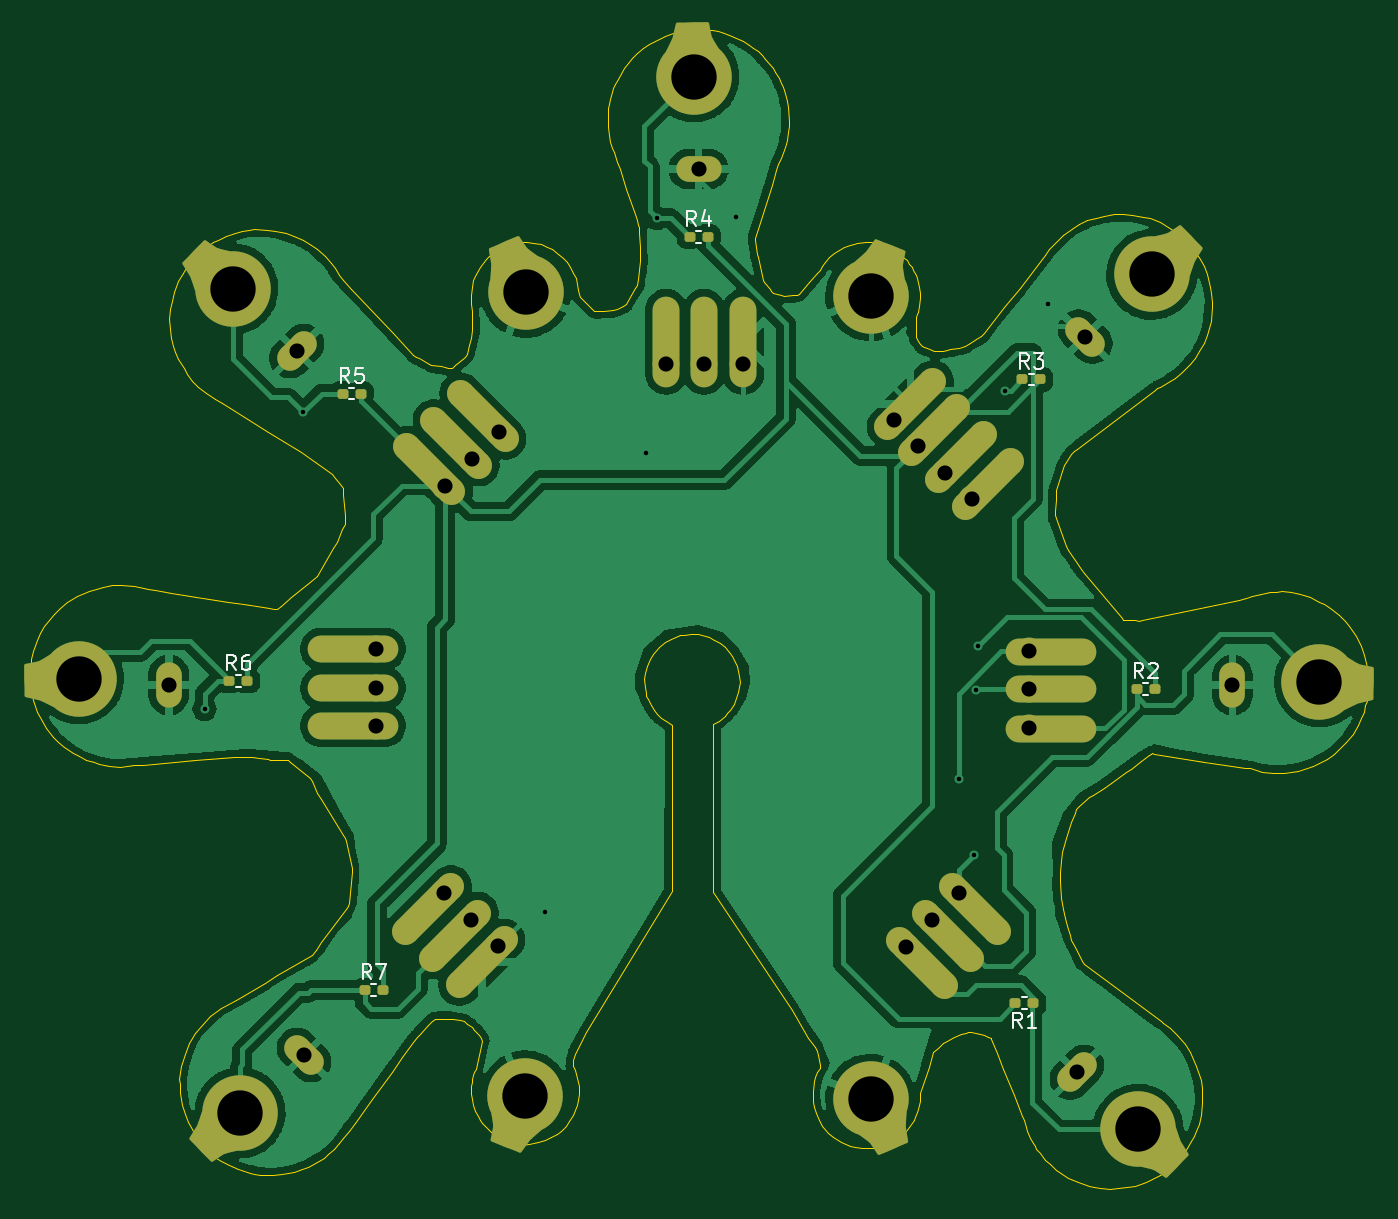
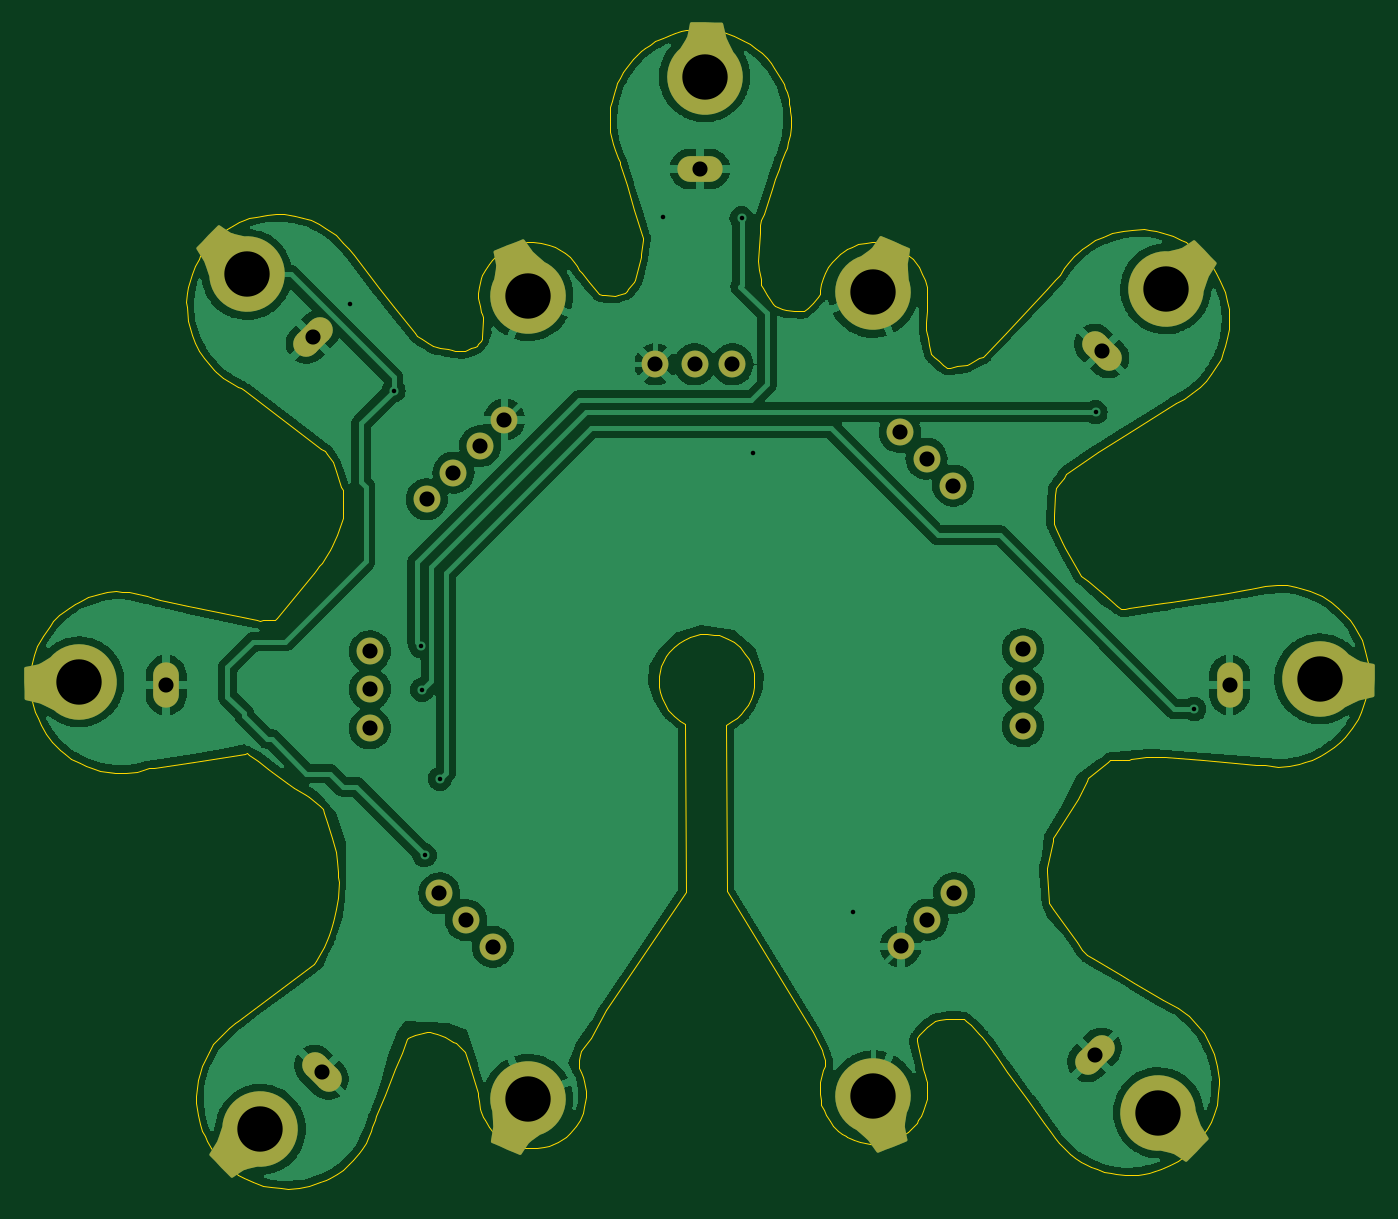
Circuit board: 11 layer files. Board 88.5 x 76.7 mm.
- bottom_copper: Rp2040_Tastatur-B_Cu.gbr (166148 bytes)
- bottom_mask: Rp2040_Tastatur-B_Mask.gbr (7120 bytes)
- paste: Rp2040_Tastatur-B_Paste.gbr (458 bytes)
- bottom_silk: Rp2040_Tastatur-B_Silkscreen.gbr (459 bytes)
- outline: Rp2040_Tastatur-Edge_Cuts.gbr (37008 bytes)
- top_copper: Rp2040_Tastatur-F_Cu.gbr (149759 bytes)
- top_mask: Rp2040_Tastatur-F_Mask.gbr (9386 bytes)
- paste: Rp2040_Tastatur-F_Paste.gbr (2960 bytes)
- top_silk: Rp2040_Tastatur-F_Silkscreen.gbr (8502 bytes)
- drill: Rp2040_Tastatur-NPTH.drl (269 bytes)
- drill: Rp2040_Tastatur-PTH.drl (1258 bytes)

=== bottom_copper: Rp2040_Tastatur-B_Cu.gbr (166148 bytes, source omitted) ===
=== bottom_mask: Rp2040_Tastatur-B_Mask.gbr (7120 bytes, source withheld) ===
=== paste: Rp2040_Tastatur-B_Paste.gbr ===
%TF.GenerationSoftware,KiCad,Pcbnew,8.0.4*%
%TF.CreationDate,2024-10-01T08:30:59+02:00*%
%TF.ProjectId,Rp2040_Tastatur,52703230-3430-45f5-9461-737461747572,rev?*%
%TF.SameCoordinates,Original*%
%TF.FileFunction,Paste,Bot*%
%TF.FilePolarity,Positive*%
%FSLAX46Y46*%
G04 Gerber Fmt 4.6, Leading zero omitted, Abs format (unit mm)*
G04 Created by KiCad (PCBNEW 8.0.4) date 2024-10-01 08:30:59*
%MOMM*%
%LPD*%
G01*
G04 APERTURE LIST*
G04 APERTURE END LIST*
M02*

=== bottom_silk: Rp2040_Tastatur-B_Silkscreen.gbr ===
%TF.GenerationSoftware,KiCad,Pcbnew,8.0.4*%
%TF.CreationDate,2024-10-01T08:30:59+02:00*%
%TF.ProjectId,Rp2040_Tastatur,52703230-3430-45f5-9461-737461747572,rev?*%
%TF.SameCoordinates,Original*%
%TF.FileFunction,Legend,Bot*%
%TF.FilePolarity,Positive*%
%FSLAX46Y46*%
G04 Gerber Fmt 4.6, Leading zero omitted, Abs format (unit mm)*
G04 Created by KiCad (PCBNEW 8.0.4) date 2024-10-01 08:30:59*
%MOMM*%
%LPD*%
G01*
G04 APERTURE LIST*
G04 APERTURE END LIST*
M02*

=== outline: Rp2040_Tastatur-Edge_Cuts.gbr (37008 bytes, source omitted) ===
=== top_copper: Rp2040_Tastatur-F_Cu.gbr (149759 bytes, source omitted) ===
=== top_mask: Rp2040_Tastatur-F_Mask.gbr (9386 bytes, source withheld) ===
=== paste: Rp2040_Tastatur-F_Paste.gbr (2960 bytes, source withheld) ===
=== top_silk: Rp2040_Tastatur-F_Silkscreen.gbr (8502 bytes, source omitted) ===
=== drill: Rp2040_Tastatur-NPTH.drl ===
M48
; DRILL file {KiCad 8.0.4} date 2024-10-01T08:31:05+0200
; FORMAT={-:-/ absolute / metric / decimal}
; #@! TF.CreationDate,2024-10-01T08:31:05+02:00
; #@! TF.GenerationSoftware,Kicad,Pcbnew,8.0.4
; #@! TF.FileFunction,NonPlated,1,2,NPTH
FMAT,2
METRIC
%
G90
G05
M30

=== drill: Rp2040_Tastatur-PTH.drl ===
M48
; DRILL file {KiCad 8.0.4} date 2024-10-01T08:31:05+0200
; FORMAT={-:-/ absolute / metric / decimal}
; #@! TF.CreationDate,2024-10-01T08:31:05+02:00
; #@! TF.GenerationSoftware,Kicad,Pcbnew,8.0.4
; #@! TF.FileFunction,Plated,1,2,PTH
FMAT,2
METRIC
; #@! TA.AperFunction,Plated,PTH,ViaDrill
T1C0.300
; #@! TA.AperFunction,Plated,PTH,ComponentDrill
T2C1.000
; #@! TA.AperFunction,Plated,PTH,ComponentDrill
T3C3.000
%
G90
G05
T1
X78.07Y-83.16
X84.58Y-63.53
X100.62Y-96.57
X107.27Y-66.22
X107.99Y-50.7
X113.22Y-50.61
X127.95Y-87.77
X128.96Y-92.83
X129.13Y-81.89
X129.22Y-78.97
X131.015Y-62.095
X133.89Y-56.36
T2
X75.711Y-81.557
X84.176Y-59.48
X84.651Y-106.035
X89.38Y-79.19
X89.38Y-84.29
X89.38Y-81.79
X93.933Y-95.325
X93.995Y-68.374
X95.701Y-97.092
X95.763Y-66.606
X97.469Y-98.86
X97.53Y-64.838
X108.601Y-60.356
X110.755Y-47.439
X111.101Y-60.356
X113.701Y-60.356
X123.692Y-64.026
X124.452Y-98.888
X125.286Y-65.757
X126.22Y-97.12
X127.054Y-67.524
X127.988Y-95.352
X128.822Y-69.292
X132.579Y-81.844
X132.579Y-79.344
X132.579Y-84.444
X135.776Y-107.18
X136.33Y-58.52
X146.061Y-81.582
T3
X69.745Y-81.16
X79.945Y-55.36
X80.42Y-109.86
X99.28Y-108.745
X99.305Y-55.595
X110.445Y-41.335
X122.13Y-55.82
X122.13Y-108.97
X139.82Y-110.96
X140.72Y-54.41
X151.82Y-81.36
M30

